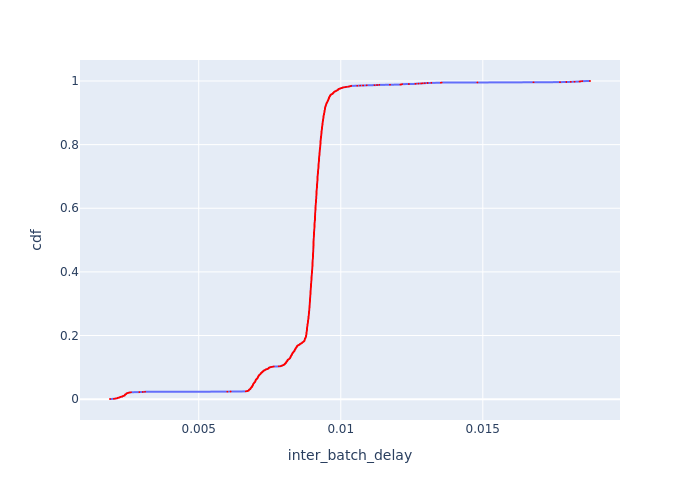

Source data for this figure (header and first rows):
Batch Id, inter_batch_delay, cdf
6910, 0.001876, 0.0004517
8011, 0.00201, 0.0009033
8057, 0.002043, 0.001355
6909, 0.002069, 0.001807
6927, 0.002084, 0.002258
6907, 0.002136, 0.00271
6918, 0.002142, 0.003162
7856, 0.002143, 0.003613
6908, 0.002146, 0.004065
8453, 0.002178, 0.004517
8238, 0.002193, 0.004968
7855, 0.002219, 0.00542
8376, 0.00222, 0.005872
7971, 0.002231, 0.006323
8536, 0.002236, 0.006775
8190, 0.002271, 0.007227
8561, 0.002274, 0.007678
7167, 0.002313, 0.00813
7265, 0.002316, 0.008582
7220, 0.002317, 0.009033
8495, 0.002323, 0.009485
7993, 0.002341, 0.009937
8056, 0.002362, 0.01039
7225, 0.002368, 0.01084
7127, 0.002391, 0.01129
8427, 0.002393, 0.01174
7491, 0.002397, 0.0122
8343, 0.002397, 0.01265
7687, 0.002398, 0.0131
8669, 0.002403, 0.01355
8668, 0.002409, 0.014
7908, 0.00241, 0.01445
7586, 0.002422, 0.01491
7417, 0.002427, 0.01536
8672, 0.00244, 0.01581
8494, 0.002447, 0.01626
8193, 0.002447, 0.01671
7907, 0.002453, 0.01716
6946, 0.002458, 0.01762
6945, 0.002458, 0.01807
7762, 0.002471, 0.01852
8820, 0.00249, 0.01897
7157, 0.002512, 0.01942
6906, 0.002519, 0.01987
7456, 0.002533, 0.02033
7237, 0.002566, 0.02078
8176, 0.002591, 0.02123
7637, 0.002615, 0.02168
7716, 0.002908, 0.02213
7672, 0.003032, 0.02258
7535, 0.00311, 0.02304
9026, 0.006008, 0.02349
9074, 0.006122, 0.02394
9114, 0.006658, 0.02439
9100, 0.006662, 0.02484
9118, 0.006699, 0.02529
9104, 0.006719, 0.02575
9057, 0.006747, 0.0262
9086, 0.006754, 0.02665
9117, 0.006755, 0.0271
... 2,154 more rows
